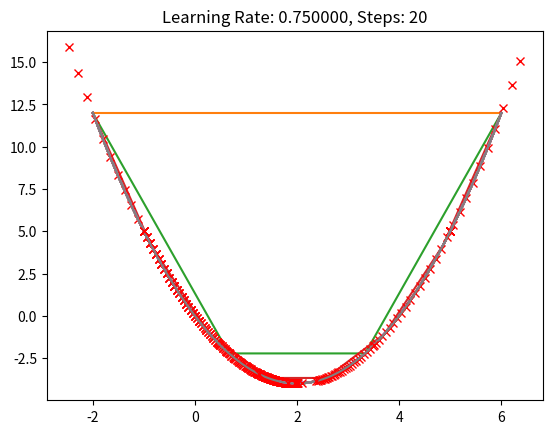

Here is the Python script that generated this plot:
import numpy
import matplotlib.pyplot

# Get 1000 evenly spaced points between -2 and 6.
# (we chose those numbers so they will look good on a plot for this specific function).
X = numpy.linspace(-2, 6, 1000)

# f(x) = x^2 - 4x
# Note that this function works for both scalars and numpy.ndarrays.
def f(x):
    return (x ** 2) - (4 * x)

# Construct the y values from the x values.
Y = f(X)

print(X[0:20])
print(Y[0:20])

matplotlib.pyplot.plot(X, Y)
matplotlib.pyplot.show()

number_of_points = [2, 4, 8, 16, 32, 64]

for count in number_of_points:
    x_test = numpy.linspace(-2, 6, count)
    y_test = f(x_test)
    
    matplotlib.pyplot.plot(x_test, y_test)
    matplotlib.pyplot.title("%d Points" % (count))
    matplotlib.pyplot.show()

x_0 = -1

matplotlib.pyplot.plot(X, Y)
matplotlib.pyplot.plot(x_0, f(x_0), 'rx')
matplotlib.pyplot.show()

# f'(x) = 2x - 4
def gradient_f(x):
    return (2 * x) - 4

print("Starting point (x_0): (%f, %f)" % (x_0, f(x_0)))
print("Gradient at x_0: %f" % (gradient_f(x_0)))

alpha = 0.1
x_1 = x_0 - (alpha * gradient_f(x_0))

print("Next point (x_1): (%f, %f)" % (x_1, f(x_1)))

matplotlib.pyplot.plot(X, Y)
matplotlib.pyplot.plot(x_0, f(x_0), 'rx')
matplotlib.pyplot.plot(x_1, f(x_1), 'rx')
matplotlib.pyplot.show()

def gradient_descent(function, gradient, starting_point,
                     learning_rate = 0.1, num_steps = 20, quiet = True):
    # Keep track of all the points we visited.
    history = [starting_point]
    
    x = starting_point
    
    if (not quiet):
        print("Starting at (%f, %f)" % (x, function(x)))
          
    for step in range(num_steps):
        x_next = x - (learning_rate * gradient(x))
        
        if (not quiet):
            print("Moved to (%f, %f)" % (x_next, function(x_next)))
        
        history.append(x_next)
        x = x_next
    
    return history

history = gradient_descent(f, gradient_f, x_0, learning_rate = alpha, quiet = False)

matplotlib.pyplot.plot(X, Y)
matplotlib.pyplot.plot(history, f(numpy.array(history)), 'rx')
matplotlib.pyplot.show()

def test_learning_rate(learning_rate, num_steps = 20, quiet = True):
    history = gradient_descent(f, gradient_f, x_0,
                               learning_rate = learning_rate, num_steps = num_steps,
                               quiet = quiet)

    matplotlib.pyplot.plot(X, Y)
    matplotlib.pyplot.plot(history, f(numpy.array(history)), 'rx')
    matplotlib.pyplot.title("Learning Rate: %f, Steps: %d" % (learning_rate, num_steps))
    matplotlib.pyplot.show()

test_learning_rate(0.1)

test_learning_rate(0.01)

test_learning_rate(0.01, num_steps = 40)

test_learning_rate(0.01, num_steps = 200)

test_learning_rate(1.0, quiet = False)

test_learning_rate(1.01, quiet = False)

test_learning_rate(0.99, num_steps = 100)

test_learning_rate(0.75, quiet = False)